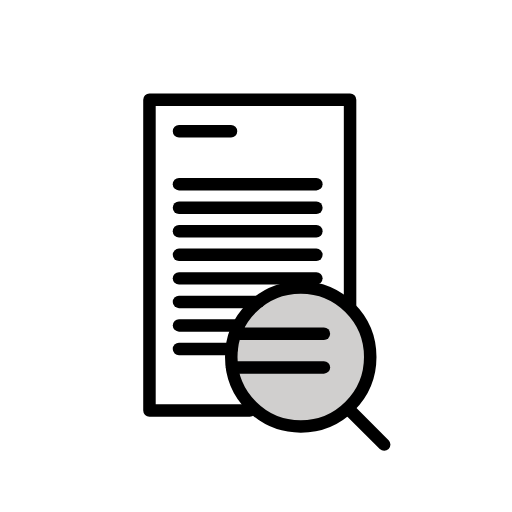
t = 0.00 s
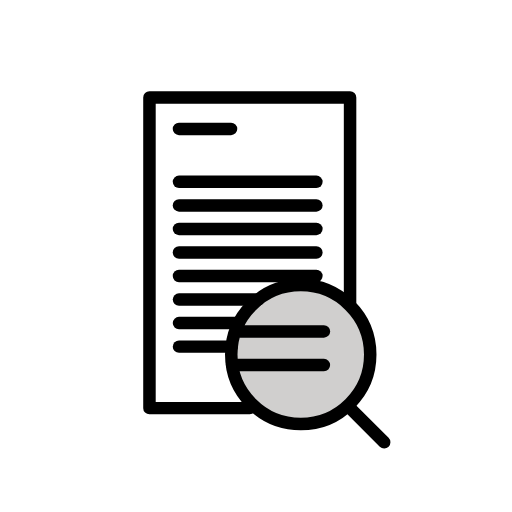
t = 0.48 s
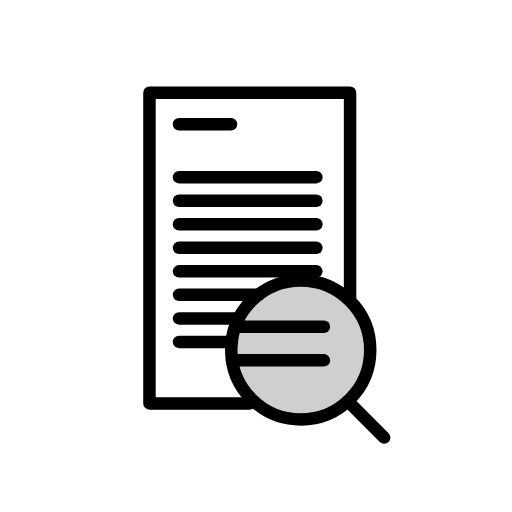
t = 1.43 s
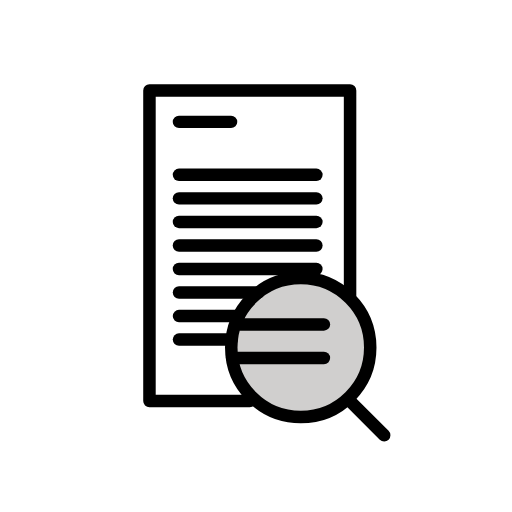
t = 1.90 s
t = 2.38 s: frame unchanged from t = 1.43 s, image omitted
t = 3.33 s: frame unchanged from t = 0.48 s, image omitted

The animated SVG that drew these frames (rendered in a browser with its animation timeline set to each time). Animation: 1 SMIL element (animateTransform=1); one cycle of 3.80 s, repeats indefinitely.

<?xml version='1.0' encoding='utf-8'?>
<svg xmlns="http://www.w3.org/2000/svg" id="emoji" viewBox="-5 -5 82 82" version="1.1" width="200" height="200" role="img">
  <title>OpenMoji: details</title><g><g id="color">
    <polyline fill="#FFFFFF" points="51.0651,43.9165 51.0651,10.9792 18.9369,10.9792 18.9369,60.7391 34.9995,60.7391" />
    <circle cx="43.1667" cy="52.1667" r="11.1289" fill="#D0CFCE" />
  </g>
  <g id="hair" />
  <g id="skin" />
  <g id="skin-shadow" />
  <g id="line">
    <polyline fill="none" stroke="#000000" stroke-linecap="round" stroke-linejoin="round" stroke-miterlimit="10" stroke-width="2" points="51.0651,43.9165 51.0651,10.9792 18.9369,10.9792 18.9369,60.7391 34.9995,60.7391" />
    <line x1="23.6667" x2="32" y1="16.0196" y2="16.0195" fill="none" stroke="#000000" stroke-linecap="round" stroke-linejoin="round" stroke-miterlimit="10" stroke-width="2" />
    <line x1="23.6667" x2="45.6667" y1="24.5" y2="24.5" fill="none" stroke="#000000" stroke-linecap="round" stroke-linejoin="round" stroke-miterlimit="10" stroke-width="2" />
    <line x1="23.6667" x2="45.6667" y1="28.2707" y2="28.2707" fill="none" stroke="#000000" stroke-linecap="round" stroke-linejoin="round" stroke-miterlimit="10" stroke-width="2" />
    <line x1="23.6667" x2="45.6667" y1="32.0413" y2="32.0413" fill="none" stroke="#000000" stroke-linecap="round" stroke-linejoin="round" stroke-miterlimit="10" stroke-width="2" />
    <line x1="23.6667" x2="45.6667" y1="35.812" y2="35.812" fill="none" stroke="#000000" stroke-linecap="round" stroke-linejoin="round" stroke-miterlimit="10" stroke-width="2" />
    <line x1="23.6667" x2="45.6667" y1="39.5827" y2="39.5827" fill="none" stroke="#000000" stroke-linecap="round" stroke-linejoin="round" stroke-miterlimit="10" stroke-width="2" />
    <line x1="36.38" x2="23.67" y1="43.3498" y2="43.3498" fill="none" stroke="#000000" stroke-linecap="round" stroke-linejoin="round" stroke-miterlimit="10" stroke-width="2" />
    <line x1="33.25" x2="23.67" y1="47.1198" y2="47.1198" fill="none" stroke="#000000" stroke-linecap="round" stroke-linejoin="round" stroke-miterlimit="10" stroke-width="2" />
    <line x1="32.12" x2="23.67" y1="50.8898" y2="50.8898" fill="none" stroke="#000000" stroke-linecap="round" stroke-linejoin="round" stroke-miterlimit="10" stroke-width="2" />
    <circle cx="43.1667" cy="52.1667" r="11.1289" fill="none" stroke="#000000" stroke-linecap="round" stroke-linejoin="round" stroke-miterlimit="10" stroke-width="2" />
    <line x1="51.0651" x2="56.5319" y1="60.7391" y2="66.2059" fill="none" stroke="#000000" stroke-linecap="round" stroke-linejoin="round" stroke-miterlimit="10" stroke-width="2" />
    <line x1="33.4388" x2="46.875" y1="48.4529" y2="48.4529" fill="none" stroke="#000000" stroke-linecap="round" stroke-linejoin="round" stroke-miterlimit="10" stroke-width="2" />
    <line x1="32.1717" x2="46.875" y1="53.8388" y2="53.8388" fill="none" stroke="#000000" stroke-linecap="round" stroke-linejoin="round" stroke-miterlimit="10" stroke-width="2" />
  </g>
<animateTransform attributeName="transform" type="translate" values="0 0;0 -1.5;0 0" dur="3.8s" repeatCount="indefinite" /></g></svg>
